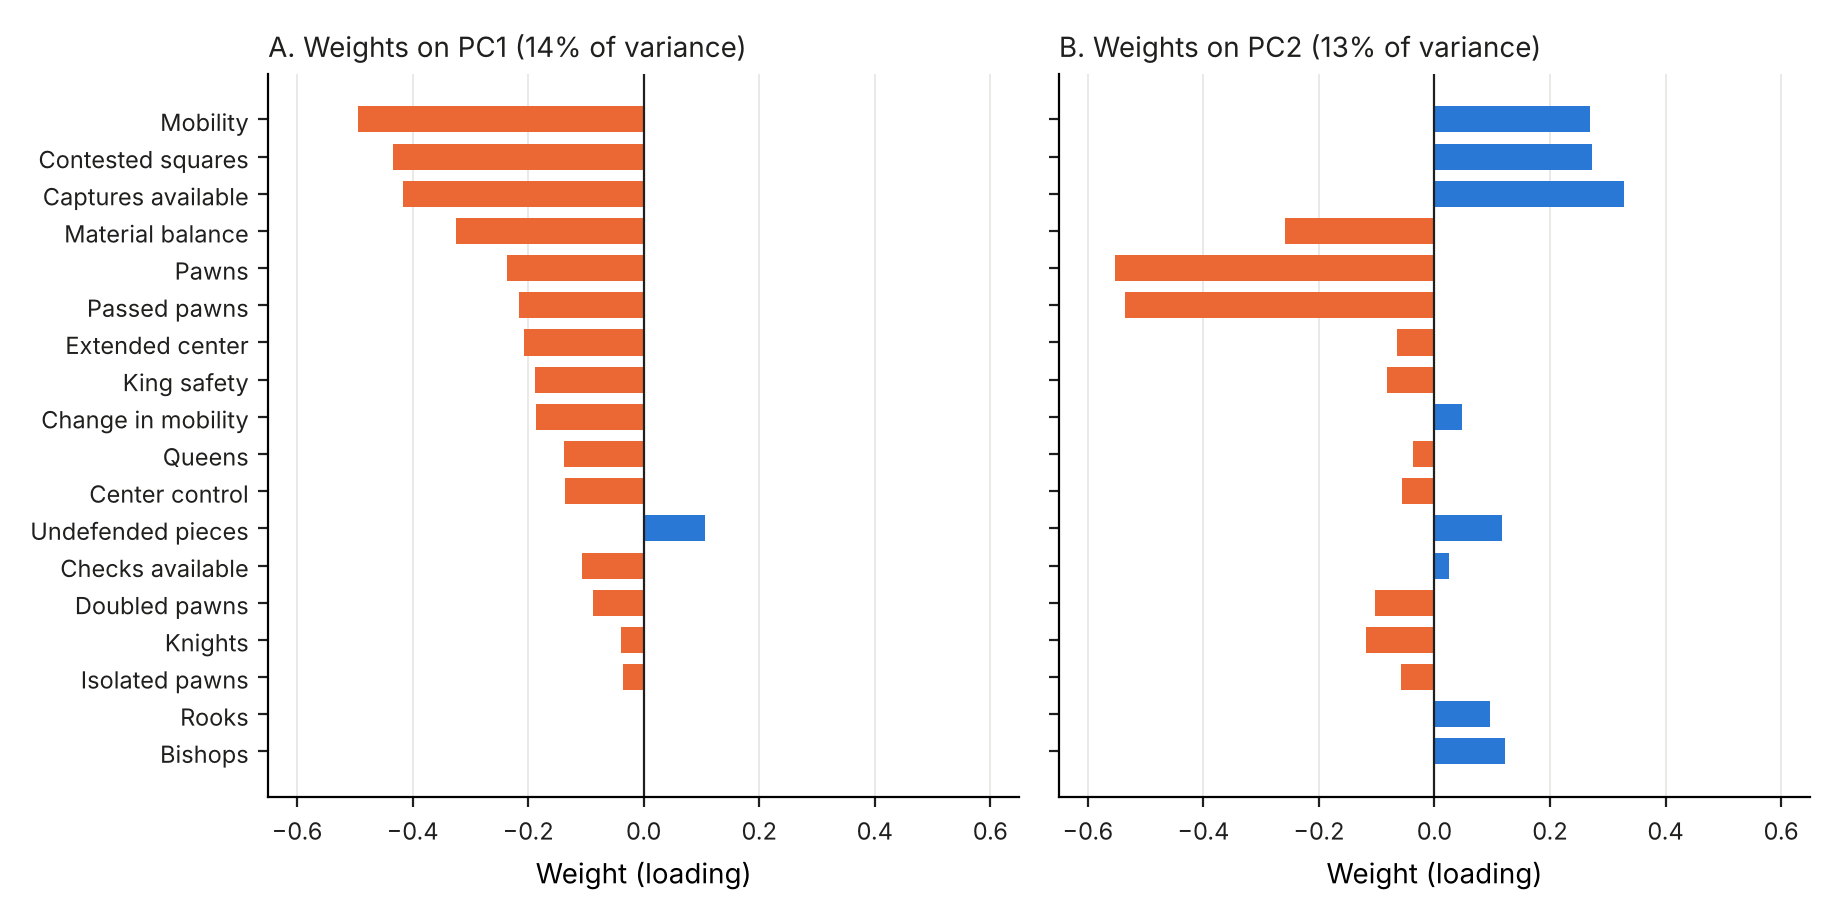

The data file committed next to this chart (first rows):
, PC1, PC2
material, -0.3252, -0.2588
mobility, -0.4953, 0.27
captures_avail, -0.4169, 0.3287
checks_avail, -0.106, 0.0245
attack_overlap, -0.4346, 0.2722
hanging_diff, 0.1065, 0.1169
center_core, -0.1362, -0.0561
center_ext, -0.2073, -0.0656
king_safety_diff, -0.189, -0.0823
pawns_doubled_diff, -0.0875, -0.1021
pawns_isolated_diff, -0.0356, -0.0579
pawns_passed_diff, -0.215, -0.5359
cnt_pawn, -0.2365, -0.5537
cnt_knight, -0.0398, -0.1191
cnt_bishop, -0.0015, 0.1222
cnt_rook, 0.0031, 0.0967
cnt_queen, -0.1374, -0.0366
delta_mobility, -0.1867, 0.0471
